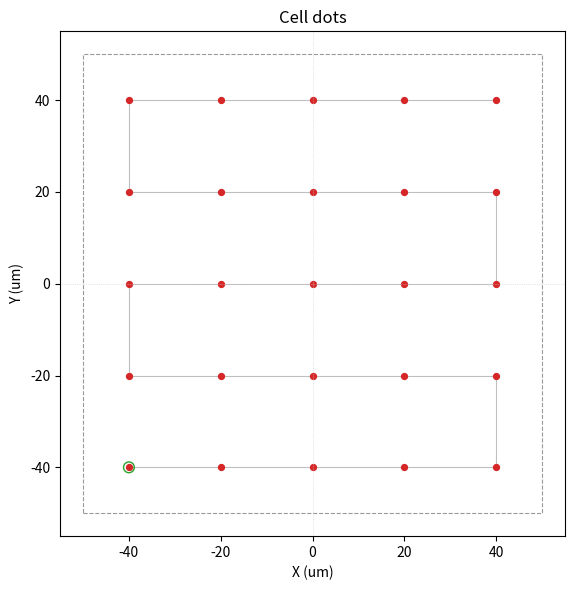

This figure's Python source:
##########################################################################
# Copyright (c) 2022-2025 Hannes Robben                                  #
# <hannes.robben@phoenixd.uni-hannover.de>                               #
# This program is free software under the terms of the MIT license.      #
##########################################################################

import math

MIN_EDGE_MARGIN = 5.0        # um   hard floor on the clearance dot -> pad edge
# ------------------------------------------------------------------------


def _lattice(cellsize: float, pitch: float, edge_margin: float) -> list[float]:
    """Centred 1D lattice of coordinates along one side, empty if nothing fits."""
    usable = cellsize - 2.0 * max(edge_margin, MIN_EDGE_MARGIN)
    if usable < 0.0:
        return []
    n = int(usable / pitch) + 1
    return [(i - (n - 1) / 2.0) * pitch for i in range(n)]


def get_cell_dots(cellsize: float,
                  pitch: float,
                  edge_margin: float,
                  serpentine: bool = True) -> list[tuple[float, float]]:
    """Centred square grid of dot centres in a cell, returned in print order."""
    offs = _lattice(cellsize, pitch, edge_margin)

    dots = []
    for j, y in enumerate(offs):
        row = offs if (not serpentine or j % 2 == 0) else offs[::-1]
        dots += [(x, y) for x in row]
    return dots


def grid_shape(cellsize: float,
               pitch: float,
               edge_margin: float) -> tuple[int, float]:
    """(dots per side, grid extent in um)."""
    offs = _lattice(cellsize, pitch, edge_margin)
    if not offs:
        return 0, 0.0
    return len(offs), (len(offs) - 1) * pitch


def max_jump(dots: list[tuple[float, float]]) -> float:
    """Longest consecutive travel in print order - should equal pitch."""
    if len(dots) < 2:
        return 0.0
    return max(math.dist(a, b) for a, b in zip(dots, dots[1:]))


def show(dots, cellsize=None, title="Cell dots", path=True):
    """Plot the dot grid with matplotlib."""
    import matplotlib.pyplot as plt
    fig, ax = plt.subplots(figsize=(6, 6))
    if path and len(dots) > 1:
        ax.plot([d[0] for d in dots], [d[1] for d in dots],
                color="0.75", lw=0.8, zorder=1)
    ax.scatter([d[0] for d in dots], [d[1] for d in dots],
               s=18, color="tab:red", zorder=2)
    if dots:
        ax.scatter([dots[0][0]], [dots[0][1]], s=60, facecolors="none",
                   edgecolors="tab:green", zorder=3)
    if cellsize is not None:
        h = cellsize / 2.0
        ax.plot([-h, h, h, -h, -h], [-h, -h, h, h, -h], color="0.6", lw=0.8, ls="--")
        ax.axhline(0, color="0.8", lw=0.5, ls=":")
        ax.axvline(0, color="0.8", lw=0.5, ls=":")
    ax.set_aspect("equal")
    ax.set_title(title)
    ax.set_xlabel("X (um)")
    ax.set_ylabel("Y (um)")
    plt.tight_layout()
    plt.show()


if __name__ == "__main__":

    # matches power-vs-dwell-dotgrid.py: PAD_SIZE, PITCH, EDGE_MARGIN
    cellsize, pitch, edge_margin = 100.0, 20.0, 10.0
    dots = get_cell_dots(cellsize, pitch, edge_margin)
    n, extent = grid_shape(cellsize, pitch, edge_margin)

    print(f"cellsize {cellsize} um -> {n}x{n} = {len(dots)} dots, "
          f"extent {extent} um, max jump {max_jump(dots):.3f} um\n")
    for i, (x, y) in enumerate(dots):
        print(f"Dot {i:3d}:  ({x:7.2f}, {y:7.2f})")
    show(dots, cellsize=cellsize)
